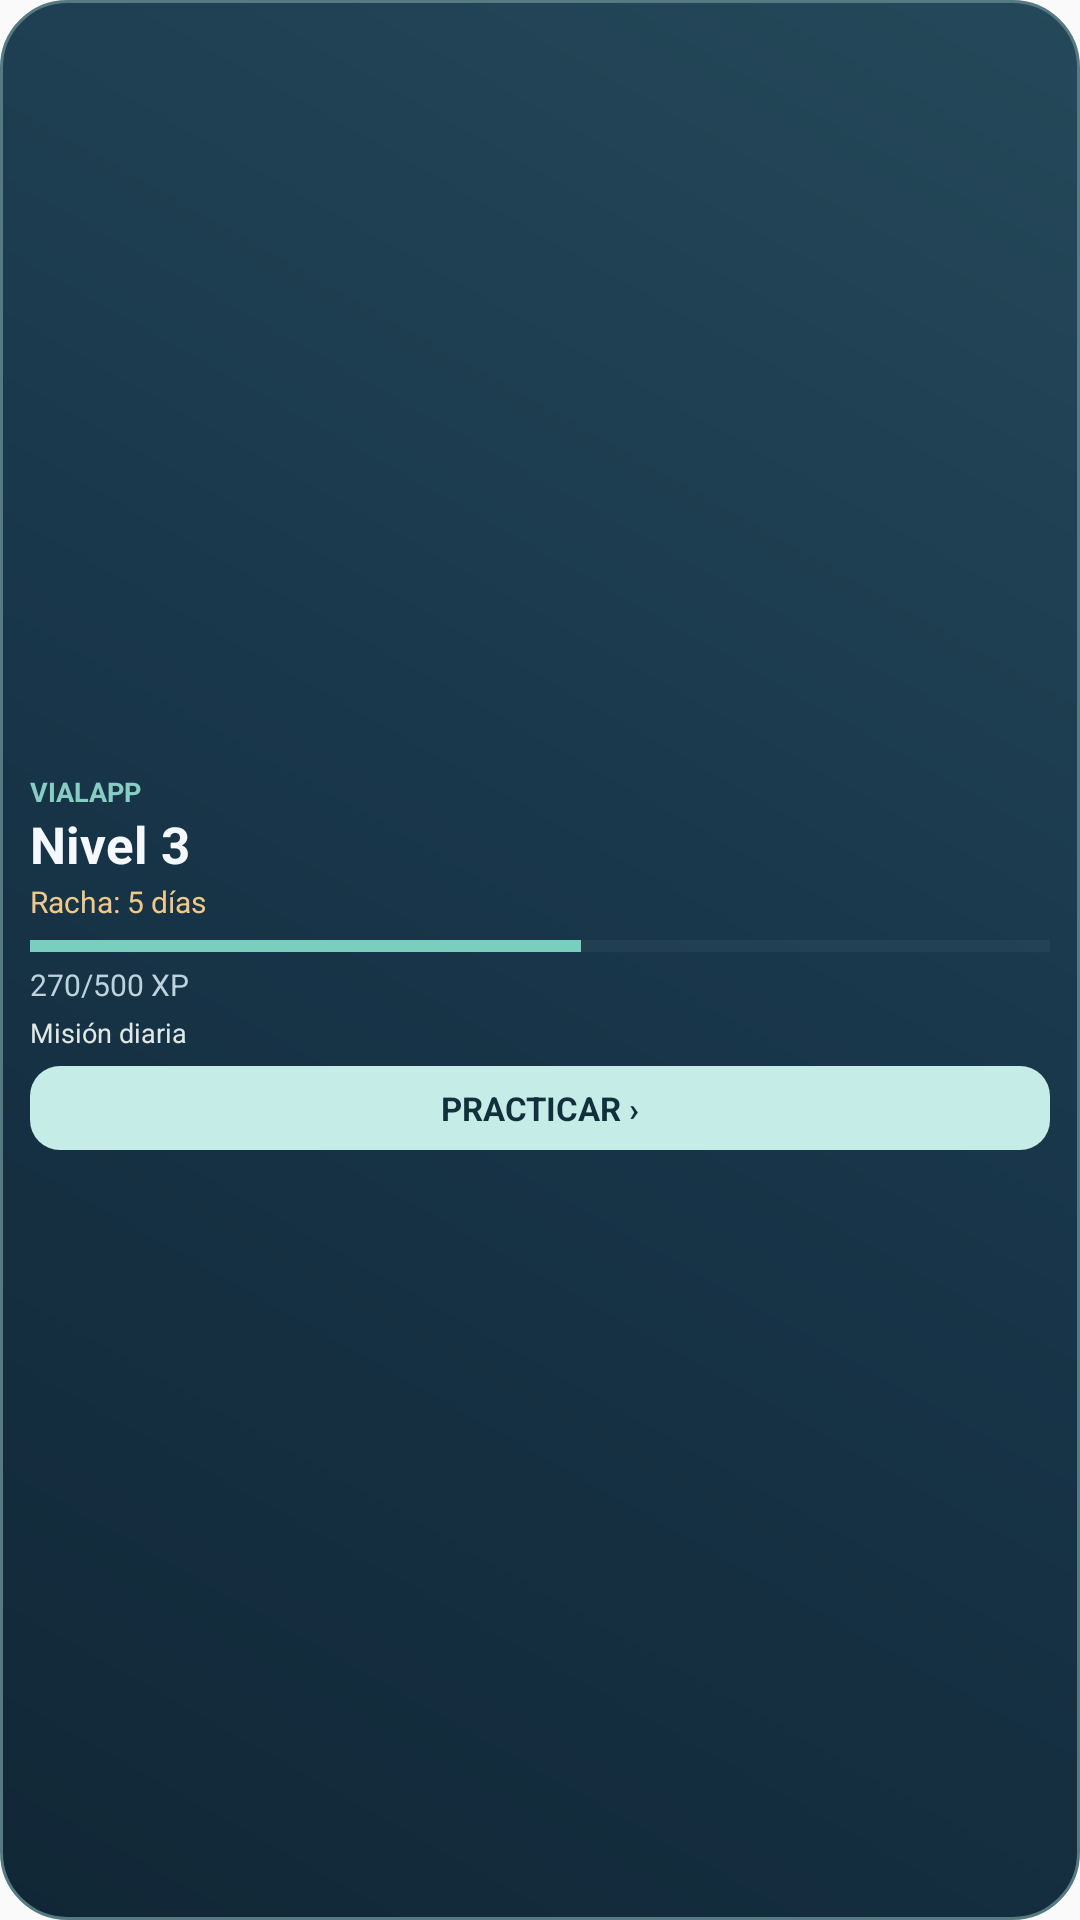

The Android layout XML behind this screen, and the referenced resources:
<!-- AndroidManifest.xml: application theme Theme.VialApp -->
<!-- res/layout/widget_study_compact.xml -->
<?xml version="1.0" encoding="utf-8"?>
<LinearLayout xmlns:android="http://schemas.android.com/apk/res/android"
    android:id="@+id/widget_root"
    android:layout_width="match_parent"
    android:layout_height="match_parent"
    android:orientation="vertical"
    android:gravity="center_vertical"
    android:padding="10dp"
    android:background="@drawable/widget_study_background">
    <LinearLayout
        android:layout_width="match_parent"
        android:layout_height="wrap_content"
        android:orientation="horizontal"
        android:gravity="center_vertical">
        <LinearLayout
            android:layout_width="0dp"
            android:layout_height="wrap_content"
            android:layout_weight="1"
            android:orientation="vertical">
            <TextView
                android:layout_width="match_parent"
                android:layout_height="wrap_content"
                android:text="VIALAPP"
                android:textColor="#87CDC4"
                android:textSize="9sp"
                android:textStyle="bold"
                android:maxLines="1"/>
            <TextView
                android:id="@+id/widget_level"
                android:layout_width="match_parent"
                android:layout_height="wrap_content"
                android:text="Nivel 3"
                android:textColor="#F5F9FF"
                android:textSize="17sp"
                android:textStyle="bold"
                android:maxLines="1"/>
        </LinearLayout>
        <ImageView
            android:id="@+id/widget_mascot"
            android:layout_width="37dp"
            android:layout_height="37dp"
            android:scaleType="fitCenter"
            android:src="@drawable/mascot_carvier"
            android:contentDescription="@string/widget_mascot_description"/>
    </LinearLayout>
    <TextView
        android:id="@+id/widget_streak"
        android:layout_width="match_parent"
        android:layout_height="wrap_content"
        android:text="Racha: 5 días"
        android:textColor="#F0C888"
        android:textSize="10sp"
        android:maxLines="1"/>
    <ProgressBar
        android:id="@+id/widget_progress"
        style="?android:attr/progressBarStyleHorizontal"
        android:layout_width="match_parent"
        android:layout_height="6dp"
        android:layout_marginTop="5dp"
        android:max="500"
        android:progress="270"
        android:progressTint="#79CFBE"
        android:progressBackgroundTint="#3D5966"/>
    <TextView
        android:id="@+id/widget_xp"
        android:layout_width="match_parent"
        android:layout_height="wrap_content"
        android:layout_marginTop="3dp"
        android:text="270/500 XP"
        android:textColor="#BCD2DE"
        android:textSize="10sp"
        android:maxLines="1"/>
    <TextView
        android:id="@+id/widget_today"
        android:layout_width="match_parent"
        android:layout_height="wrap_content"
        android:layout_marginTop="3dp"
        android:text="Misión diaria"
        android:textColor="#E0E8E5"
        android:textSize="9sp"
        android:maxLines="1"
        android:ellipsize="end"/>
    <TextView
        android:id="@+id/widget_action"
        android:layout_width="match_parent"
        android:layout_height="wrap_content"
        android:layout_marginTop="5dp"
        android:background="@drawable/widget_action_background"
        android:padding="5dp"
        android:gravity="center"
        android:minHeight="28dp"
        android:text="PRACTICAR ›"
        android:textSize="11sp"
        android:textStyle="bold"
        android:textColor="#12303C"/>
</LinearLayout>
<!-- resources referenced by this layout -->
<resources>
  <!-- drawable widget_action_background (drawable) -->
  <?xml version="1.0" encoding="utf-8"?>
  <shape xmlns:android="http://schemas.android.com/apk/res/android" android:shape="rectangle">
      <corners android:radius="10dp"/>
      <solid android:color="#C5ECE7"/>
  </shape>
  <!-- drawable widget_study_background (drawable) -->
  <?xml version="1.0" encoding="utf-8"?>
  <shape xmlns:android="http://schemas.android.com/apk/res/android" android:shape="rectangle">
      <corners android:radius="22dp"/>
      <gradient android:startColor="#112736" android:centerColor="#183549"
          android:endColor="#25495A" android:angle="45"/>
      <stroke android:width="1dp" android:color="#557A82"/>
  </shape>
  <string name="widget_mascot_description">Mascota de VialApp</string>
  <style name="Theme.VialApp" parent="android:Theme.Material.Light.NoActionBar" />
</resources>
